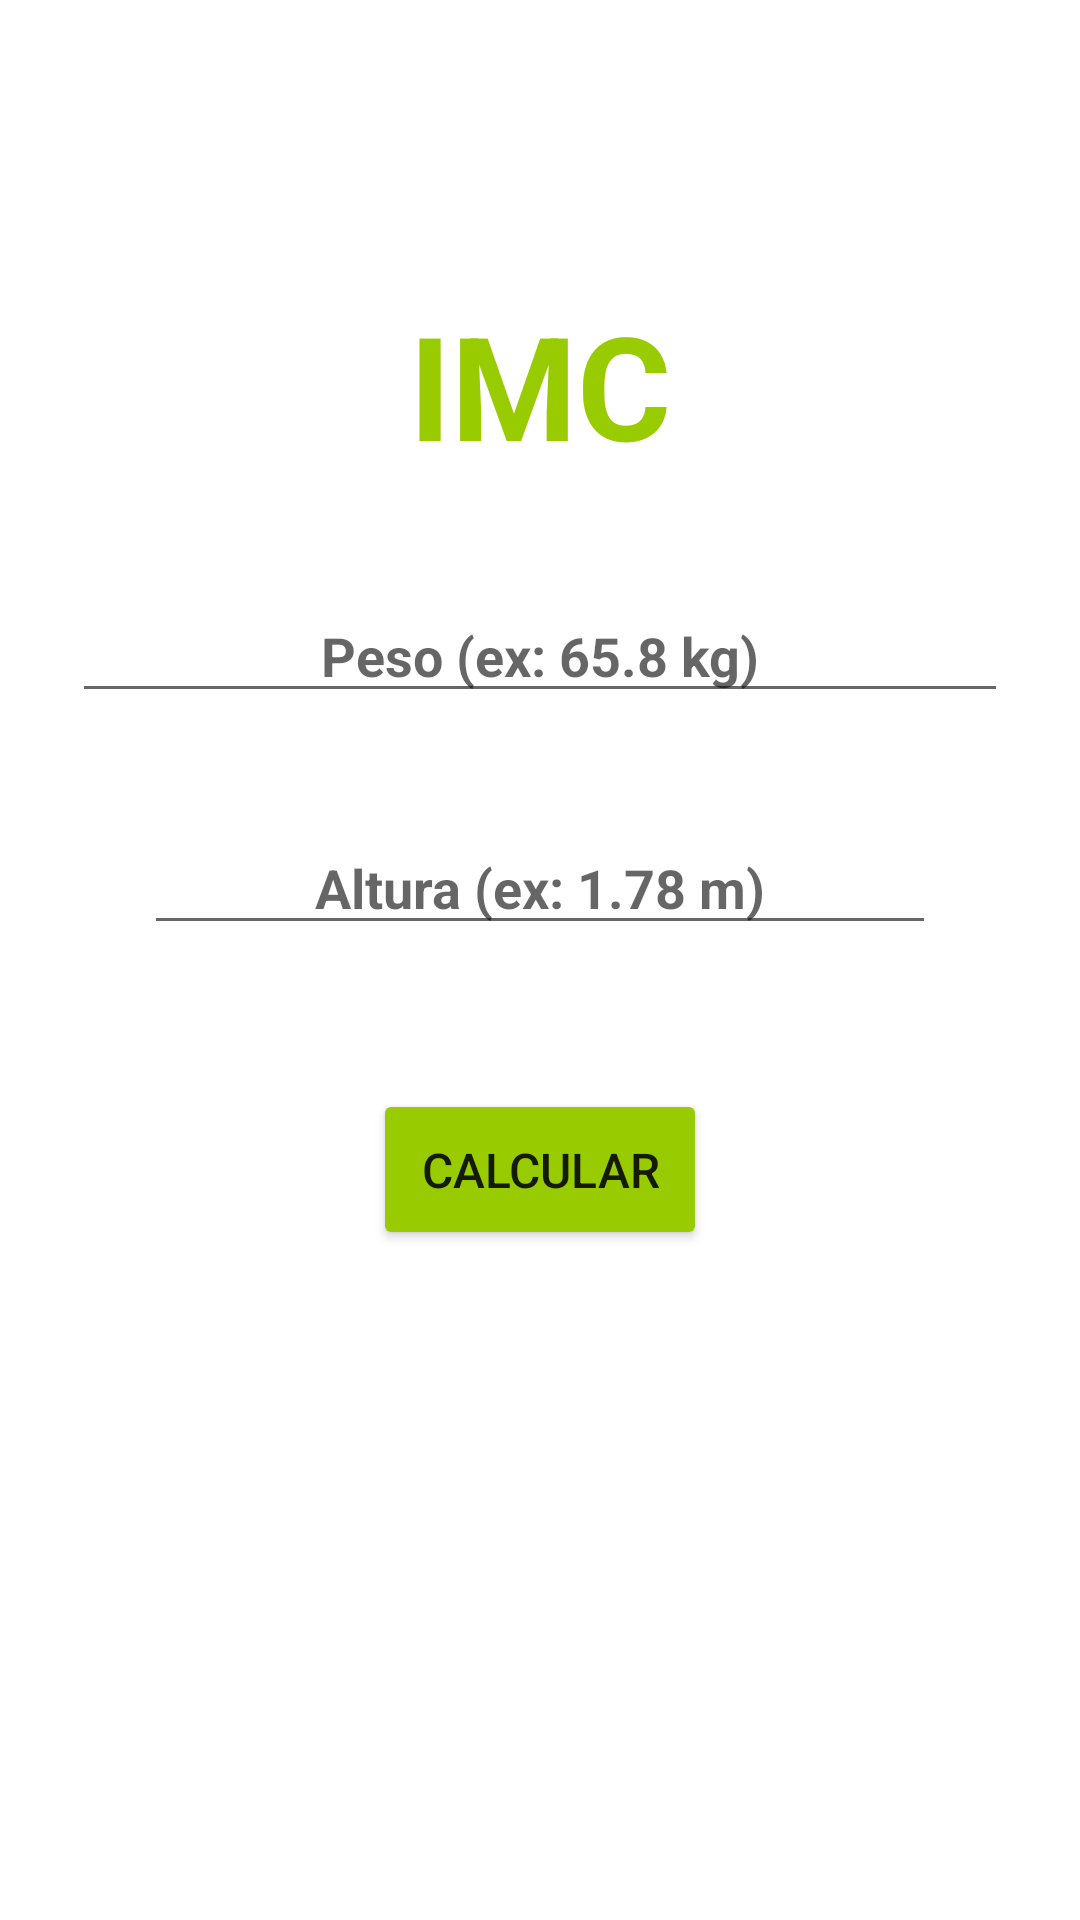

Produce the Android XML layout that renders to this screen, including the resource entries it uses.
<!-- AndroidManifest.xml: application theme Theme.Imcapp -->
<!-- res/layout/main_relative.xml -->
<?xml version="1.0" encoding="utf-8"?>
<RelativeLayout xmlns:android="http://schemas.android.com/apk/res/android"
    xmlns:tools="http://schemas.android.com/tools"
    android:layout_width="match_parent"
    android:layout_height="match_parent">

    <EditText
        android:id="@+id/pesoEDT"
        style="@style/input_style"
        android:layout_width="match_parent"
        android:layout_below="@+id/titleTXT"
        android:layout_height="wrap_content"
        android:layout_marginHorizontal="24dp"
        android:hint="@string/peso_hint" />

    <EditText
        android:id="@+id/alturaEDT"
        style="@style/input_style"
        android:layout_alignEnd="@id/pesoEDT"
        android:layout_marginHorizontal="24dp"
        android:layout_width="match_parent"
        android:layout_height="wrap_content"
        android:layout_below="@id/pesoEDT"
        android:layout_alignStart="@id/pesoEDT"
        android:hint="@string/hint_altura"
        tools:visibility="visible" />

    <Button
        android:id="@+id/calcularBTN"
        android:layout_width="wrap_content"
        android:layout_height="wrap_content"
  android:layout_below="@id/alturaEDT"
        android:layout_marginTop="48dp"
        android:layout_centerHorizontal="true"
        android:layout_marginBottom="217dp"
        android:backgroundTint="@android:color/holo_green_light"
        android:padding="16dp"
        android:text="@string/calcular"
        android:textSize="16sp" />

    <TextView
        android:id="@+id/titleTXT"
        android:layout_alignParentTop="true"
        style="@style/title_style"
        android:layout_marginTop="96dp"
        android:layout_width="wrap_content"
        android:layout_height="wrap_content"
        android:layout_centerHorizontal="true"
        android:text="@string/imc"
        android:textSize="48sp"
        tools:visibility="visible" />
</RelativeLayout>
<!-- resources referenced by this layout -->
<resources>
  <string name="calcular">Calcular</string>
  <string name="hint_altura">Altura (ex: 1.78 m)</string>
  <string name="imc">IMC</string>
  <string name="peso_hint">Peso (ex: 65.8 kg)</string>
  <style name="input_style">
          <item name="android:layout_marginTop">36dp</item>
          <item name="android:inputType">numberDecimal</item>
          <item name="android:layout_marginHorizontal">64dp</item>
          <item name="android:textColor">@android:color/holo_green_dark</item>
          <item name="android:textStyle">bold</item>
          <item name="android:textAlignment">center</item>
      </style>
  <style name="title_style">
          <item name="android:textSize">30sp</item>
          <item name="android:textColor">@android:color/holo_green_light</item>
          <item name="android:textStyle">bold</item>
          <item name="android:textAllCaps">true</item>
      </style>
  <style name="Theme.Imcapp" parent="Theme.MaterialComponents.DayNight.NoActionBar">
          
          <item name="colorPrimary">@color/purple_500</item>
          <item name="colorPrimaryVariant">@color/purple_700</item>
          <item name="colorOnPrimary">@color/white</item>
          
          <item name="colorSecondary">@color/teal_200</item>
          <item name="colorSecondaryVariant">@color/teal_700</item>
          <item name="colorOnSecondary">@color/black</item>
          
          <item name="android:statusBarColor" tools:targetApi="l">?attr/colorPrimaryVariant</item>
          
      </style>
  <color name="purple_500">#FF6200EE</color>
  <color name="purple_700">#FF3700B3</color>
  <color name="white">#FFFFFFFF</color>
  <color name="teal_200">#FF03DAC5</color>
  <color name="teal_700">#FF018786</color>
  <color name="black">#FF000000</color>
</resources>
